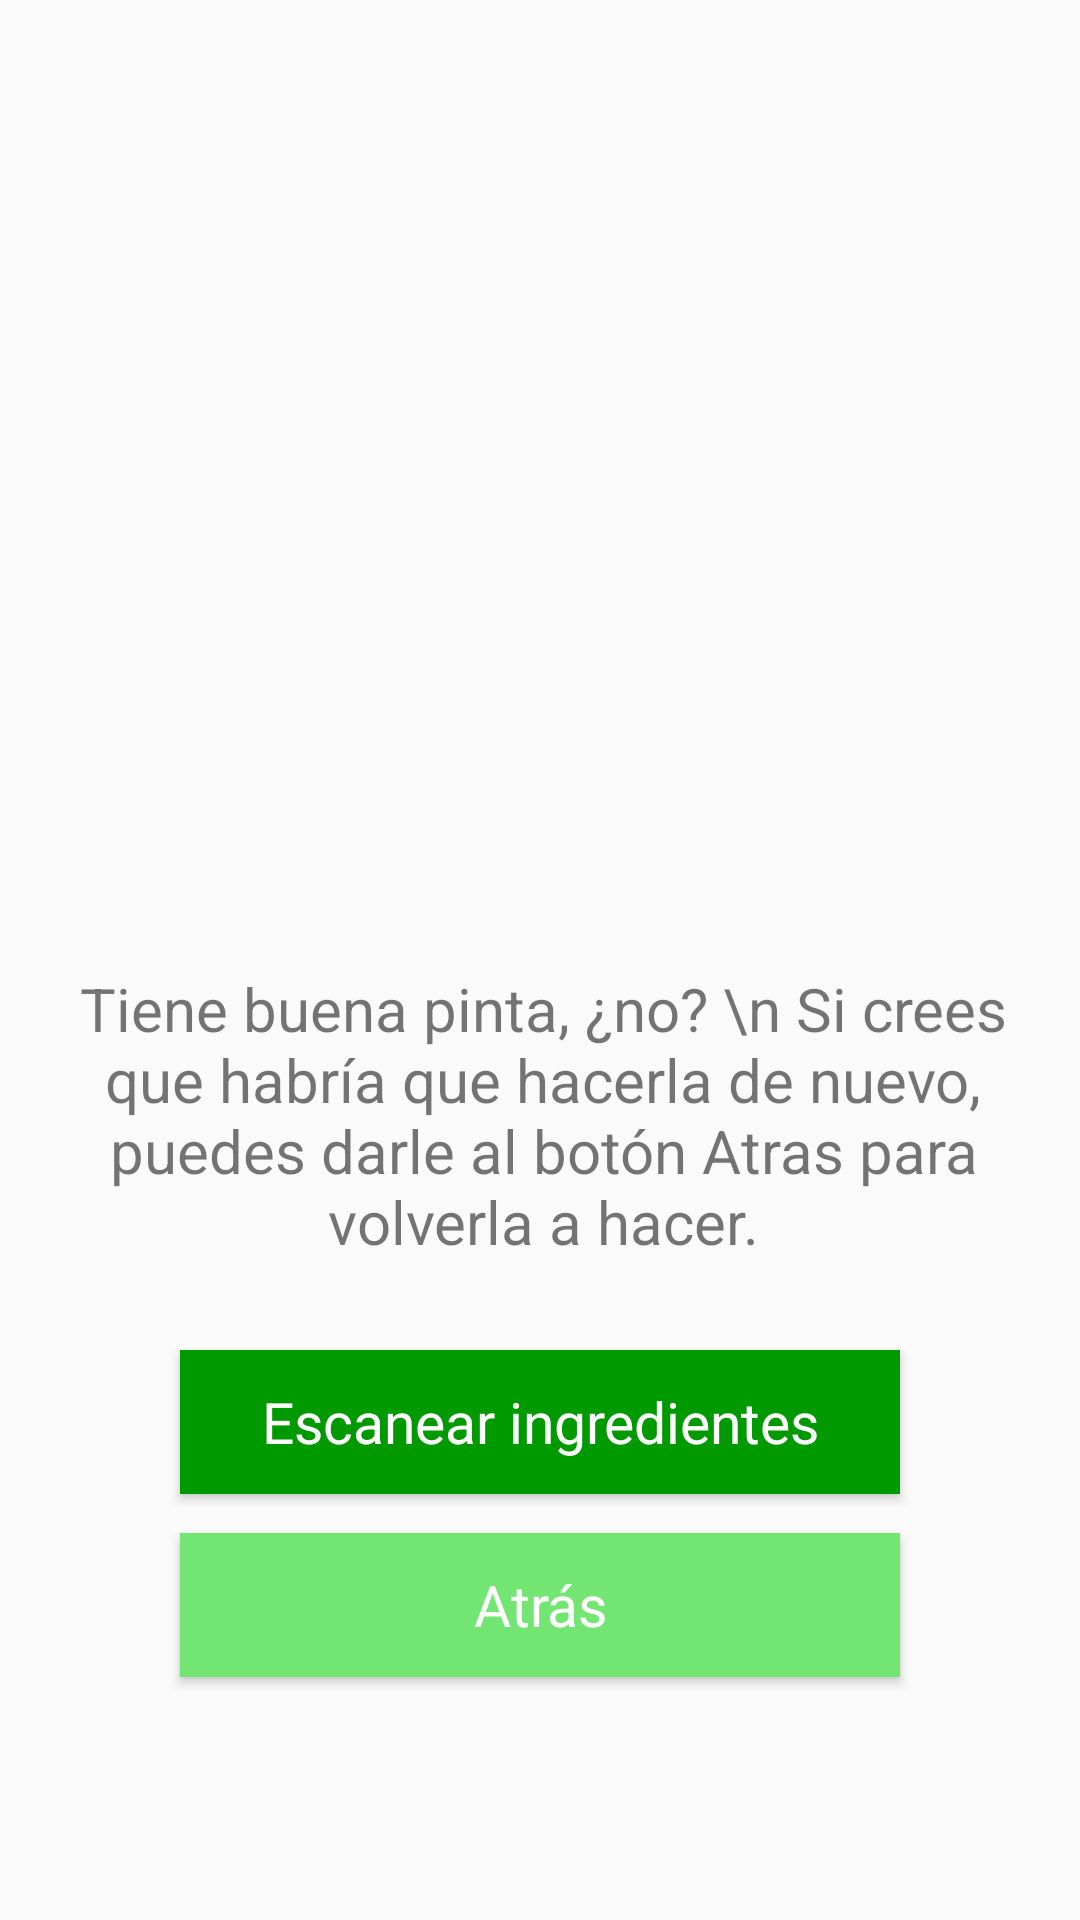

Write the Android layout XML for this screen, with the resource values it uses.
<!-- AndroidManifest.xml: application theme AppTheme -->
<!-- res/layout/activity_perform_ocr.xml -->
<?xml version="1.0" encoding="utf-8"?>
<android.support.constraint.ConstraintLayout xmlns:android="http://schemas.android.com/apk/res/android"
    xmlns:app="http://schemas.android.com/apk/res-auto"
    xmlns:tools="http://schemas.android.com/tools"
    android:layout_width="match_parent"
    android:layout_height="match_parent"
    tools:context=".Activities.User.PerformOCRActivity">

    <Button
        android:id="@+id/backButton"
        style="@style/EditButtonStyle"
        android:layout_width="240dp"
        android:layout_height="wrap_content"
        android:layout_alignParentBottom="true"
        android:layout_centerHorizontal="true"
        android:layout_marginBottom="36dp"
        android:layout_marginEnd="8dp"
        android:layout_marginStart="8dp"
        android:layout_marginTop="8dp"
        android:onClick="goBack"
        android:text="Atrás"
        app:layout_constraintBottom_toBottomOf="parent"
        app:layout_constraintEnd_toEndOf="parent"
        app:layout_constraintStart_toStartOf="parent"
        app:layout_constraintTop_toBottomOf="@+id/scanIngredientsButton"
        app:layout_constraintVertical_bias="0.062" />

    <Button
        android:id="@+id/scanIngredientsButton"
        style="@style/NormalButtonStyle"
        android:layout_width="240dp"
        android:layout_height="wrap_content"
        android:layout_above="@+id/backButton"
        android:layout_centerHorizontal="true"
        android:layout_marginBottom="8dp"
        android:layout_marginEnd="8dp"
        android:layout_marginStart="8dp"
        android:layout_marginTop="16dp"
        android:onClick="processImage"
        android:text="Escanear ingredientes"
        app:layout_constraintBottom_toBottomOf="parent"
        app:layout_constraintEnd_toEndOf="parent"
        app:layout_constraintStart_toStartOf="parent"
        app:layout_constraintTop_toBottomOf="@+id/textView7"
        app:layout_constraintVertical_bias="0.138" />

    <ImageView
        android:id="@+id/imagePreview"
        android:layout_width="335dp"
        android:layout_height="281dp"
        android:layout_alignParentTop="true"
        android:layout_centerHorizontal="true"
        android:layout_marginBottom="8dp"
        android:layout_marginEnd="156dp"
        android:layout_marginStart="156dp"
        android:adjustViewBounds="true"
        android:scaleType="fitXY"
        app:layout_constraintBottom_toBottomOf="parent"
        app:layout_constraintEnd_toEndOf="parent"
        app:layout_constraintStart_toStartOf="parent"
        app:layout_constraintTop_toTopOf="parent"
        app:layout_constraintVertical_bias="0.073"
        app:srcCompat="@mipmap/ic_launcher_round" />

    <TextView
        android:id="@+id/textView7"
        android:layout_width="342dp"
        android:layout_height="wrap_content"
        android:layout_alignParentTop="true"
        android:layout_centerHorizontal="true"
        android:layout_marginBottom="8dp"
        android:layout_marginEnd="8dp"
        android:layout_marginStart="20dp"
        android:layout_marginTop="16dp"
        android:text="Tiene buena pinta, ¿no? \n Si crees que habría que hacerla de nuevo, puedes darle al botón Atras para volverla a hacer."
        android:textAlignment="center"
        android:textSize="20sp"
        app:layout_constraintBottom_toBottomOf="parent"
        app:layout_constraintEnd_toEndOf="parent"
        app:layout_constraintHorizontal_bias="1.0"
        app:layout_constraintStart_toStartOf="parent"
        app:layout_constraintTop_toBottomOf="@+id/imagePreview"
        app:layout_constraintVertical_bias="0.0" />

</android.support.constraint.ConstraintLayout>
<!-- resources referenced by this layout -->
<resources>
  <style name="EditButtonStyle" parent="android:style/Widget.Button">
          <item name="android:textSize">19sp</item>
          <item name="android:layout_margin">8dp</item>
          <item name="android:padding">8dp</item>
          <item name="android:textColor">@color/white</item>
          <item name="android:background">@color/colorAccent</item>
      </style>
  <style name="NormalButtonStyle" parent="android:style/Widget.Button">
          <item name="android:textSize">19sp</item>
          <item name="android:layout_margin">8dp</item>
          <item name="android:padding">8dp</item>
          <item name="android:textColor">@color/white</item>
          <item name="android:background">@color/colorPrimary</item>
      </style>
  <style name="AppTheme" parent="AppTheme.Base" />
  <color name="white">#ffffff</color>
  <color name="colorAccent">#72E572</color>
  <color name="colorPrimary">#009900</color>
  <style name="AppTheme.Base" parent="Theme.AppCompat.Light.NoActionBar">
          
          <item name="colorPrimary">#3F51B5</item>
          
          <item name="colorPrimaryDark">#3949AB</item>
          
          <item name="colorAccent">#00B0FF</item>
          
      </style>
</resources>
